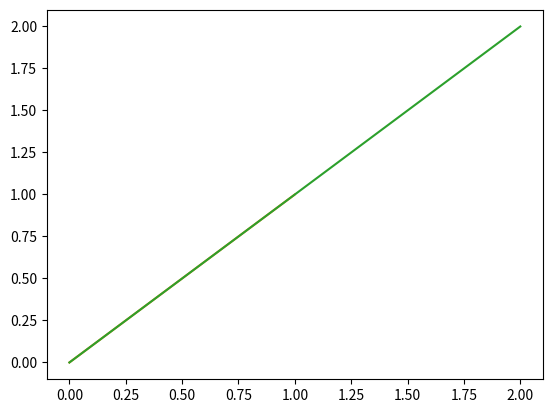

The matplotlib source for this figure:
import matplotlib.pyplot as plt
import time


def plt_lost(lost):
    x = range(0, len(lost))
    y = lost
    plt.plot(x, y)
    plt.show()


lost = []
# set timeout?
for i in range(0, 3):
    lost.append(i)
    plt_lost(lost)
    time.sleep(1)